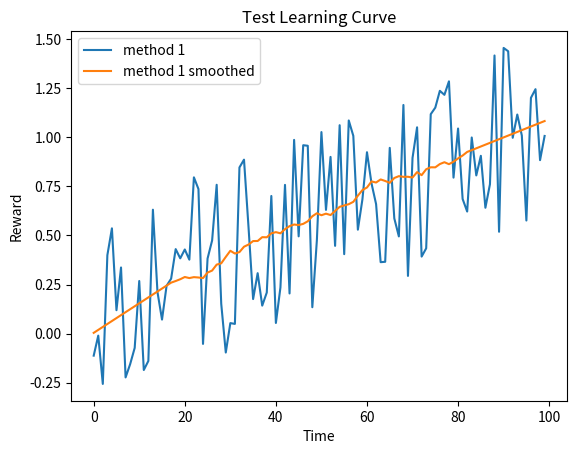

The script that saved this image:
#!/usr/bin/env python3
# -*- coding: utf-8 -*-
"""
Practical for course 'Reinforcement Learning',
Leiden University, The Netherlands
2021
[redacted]
"""

import numpy as np
import matplotlib.pyplot as plt
from scipy.signal import savgol_filter

class LearningCurvePlot:

    def __init__(self,title=None):
        self.fig,self.ax = plt.subplots()
        self.ax.set_xlabel('Time')
        self.ax.set_ylabel('Reward')      
        if title is not None:
            self.ax.set_title(title)
        
    def add_curve(self,y,label=None):
        ''' y: vector of average reward results
        label: string to appear as label in plot legend '''
        if label is not None:
            self.ax.plot(y,label=label)
        else:
            self.ax.plot(y)
    
    def set_ylim(self,lower,upper):
        self.ax.set_ylim([lower,upper])

    def add_hline(self,height,label):
        self.ax.axhline(height,ls='--',c='k',label=label)

    def save(self,name='test.png'):
        ''' name: string for filename of saved figure '''
        self.ax.legend()
        self.fig.savefig(name,dpi=300)

def smooth(y, window, poly=1):
    '''
    y: vector to be smoothed 
    window: size of the smoothing window '''
    return savgol_filter(y,window,poly)

def softmax(x, temp):
    ''' Computes the softmax of vector x with temperature parameter 'temp' '''
    x = x / temp # scale by temperature
    z = x - max(x) # substract max to prevent overflow of softmax 
    return np.exp(z)/np.sum(np.exp(z)) # compute softmax

def argmax(x):
    ''' Own variant of np.argmax with random tie breaking '''
    try:
        return np.random.choice(np.where(x == np.max(x))[0])
    except:
        return np.argmax(x)

def linear_anneal(t,T,start,final,percentage):
    ''' Linear annealing scheduler
    t: current timestep
    T: total timesteps
    start: initial value
    final: value after percentage*T steps
    percentage: percentage of T after which annealing finishes
    ''' 
    final_from_T = int(percentage*T)
    if t > final_from_T:
        return final
    else:
        return final + (start - final) * (final_from_T - t)/final_from_T

if __name__ == '__main__':
    # Test Learning curve plot
    x = np.arange(100)
    y = 0.01*x + np.random.rand(100) - 0.4 # generate some learning curve y
    LCTest = LearningCurvePlot(title="Test Learning Curve")
    LCTest.add_curve(y,label='method 1')
    LCTest.add_curve(smooth(y,window=35),label='method 1 smoothed')
    LCTest.save(name='learning_curve_test.png')